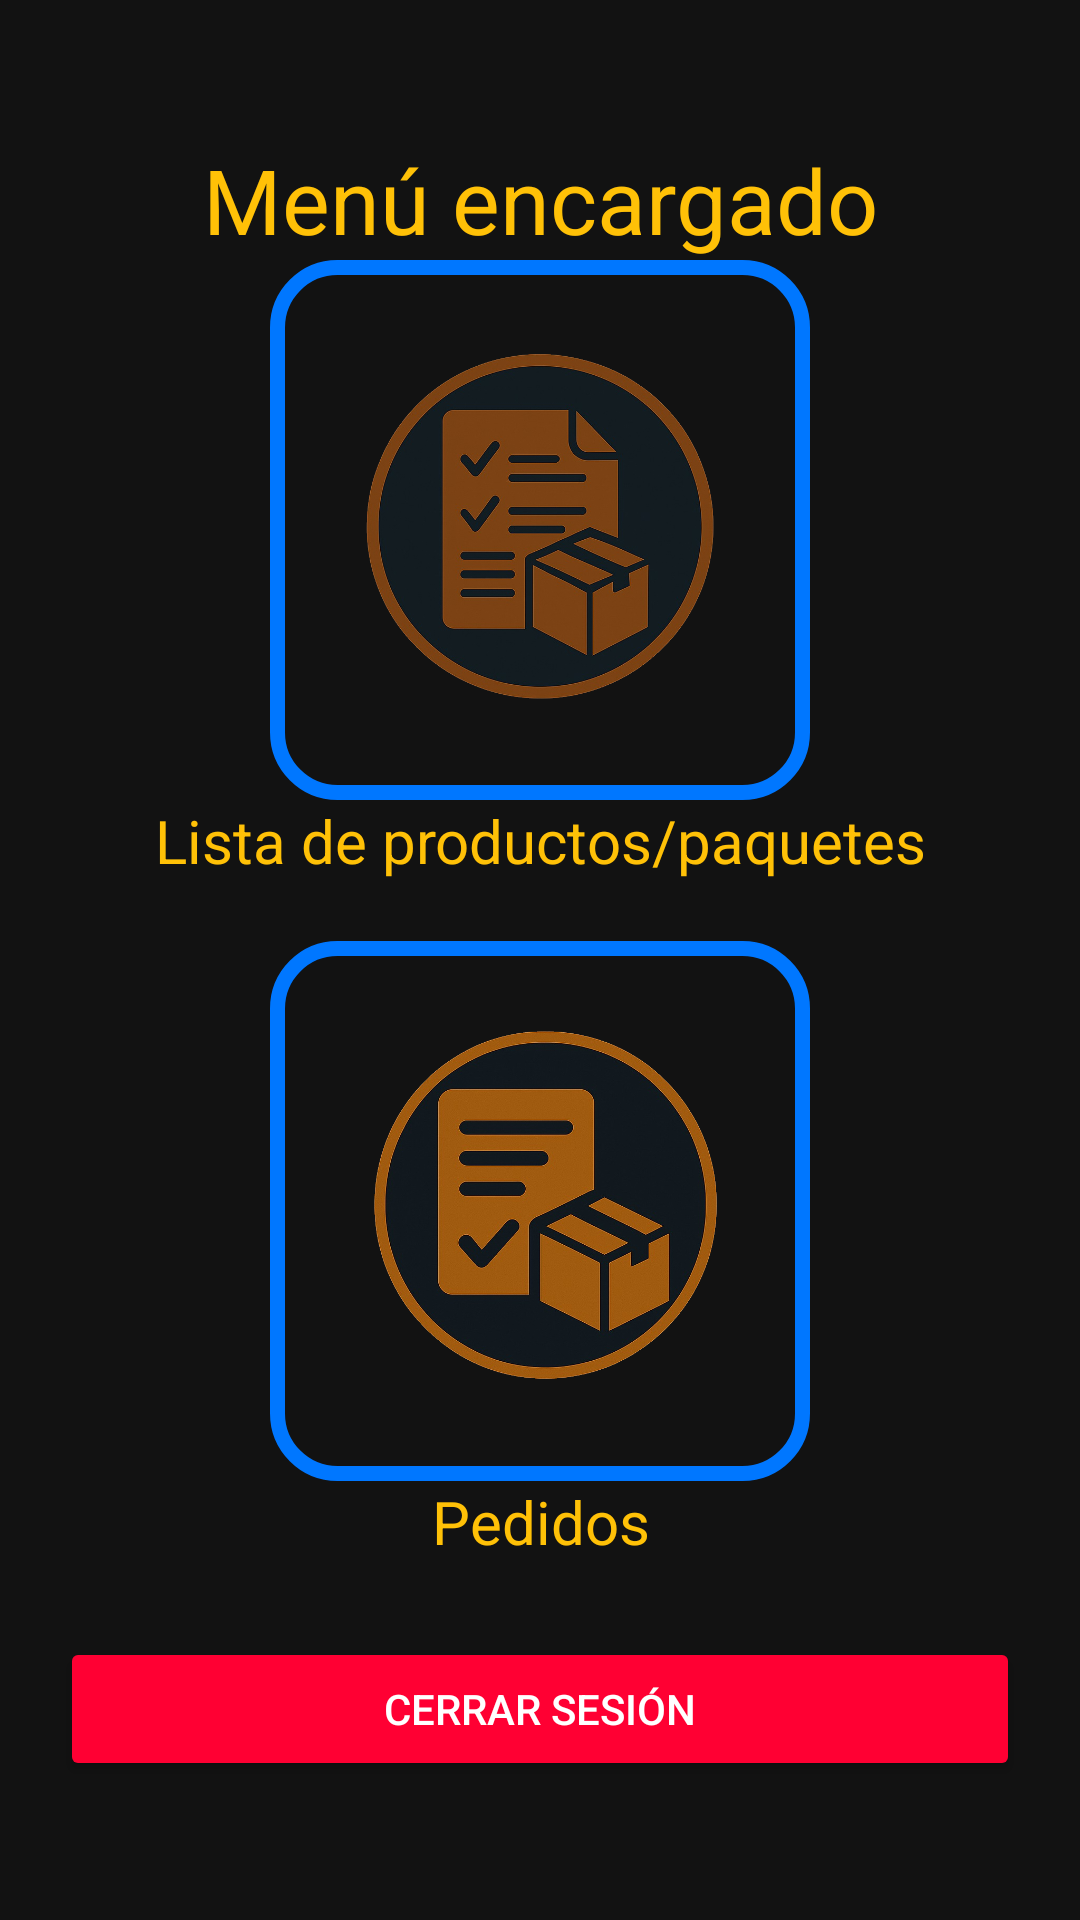

Produce the Android XML layout that renders to this screen, including the resource entries it uses.
<!-- AndroidManifest.xml: application theme Theme.ProyectoFinalBarraLatina -->
<!-- res/layout/menu_encargado.xml -->
<?xml version="1.0" encoding="utf-8"?>
<androidx.constraintlayout.widget.ConstraintLayout xmlns:android="http://schemas.android.com/apk/res/android"
    xmlns:app="http://schemas.android.com/apk/res-auto"
    xmlns:tools="http://schemas.android.com/tools"
    android:layout_width="match_parent"
    android:layout_height="match_parent"
    android:background="@color/fondo">

    <LinearLayout
        android:layout_width="match_parent"
        android:layout_height="match_parent"
        android:layout_marginStart="20dp"
        android:layout_marginTop="20dp"
        android:layout_marginEnd="20dp"
        android:layout_marginBottom="20dp"
        android:gravity="center"
        android:orientation="vertical"
        app:layout_constraintBottom_toBottomOf="parent"
        app:layout_constraintEnd_toEndOf="parent"
        app:layout_constraintStart_toStartOf="parent"
        app:layout_constraintTop_toTopOf="parent">

        <TextView
            android:id="@+id/textView"
            android:layout_width="match_parent"
            android:layout_height="wrap_content"
            android:gravity="center"
            android:text="Menú encargado"
            android:textColor="@color/amarilloBrillanet"
            android:textSize="30sp" />

        <ImageButton
            android:id="@+id/btnImgProductoPaquete2"
            android:layout_width="180dp"
            android:layout_height="180dp"
            android:background="@drawable/borde_brillante"
            android:scaleType="fitCenter"
            app:srcCompat="@drawable/lista_productos_paquetes"
            tools:ignore="SpeakableTextPresentCheck"
            tools:layout_marginTop="30dp" />

        <TextView
            android:id="@+id/tvProductoPaquete2"
            android:layout_width="match_parent"
            android:layout_height="wrap_content"
            android:gravity="center"
            android:text="Lista de productos/paquetes"
            android:textColor="@color/amarilloBrillanet"
            android:textSize="20sp" />

        <ImageButton
            android:id="@+id/btnImgPedido"
            android:layout_width="180dp"
            android:layout_height="180dp"
            android:layout_marginTop="20dp"
            android:background="@drawable/borde_brillante"
            android:scaleType="fitCenter"
            app:srcCompat="@drawable/pedidos"
            tools:ignore="SpeakableTextPresentCheck" />

        <TextView
            android:id="@+id/tvPedido"
            android:layout_width="match_parent"
            android:layout_height="wrap_content"
            android:gravity="center"
            android:text="Pedidos"
            android:textColor="@color/amarilloBrillanet"
            android:textSize="20sp" />

        <Button
            android:id="@+id/btnCerrarSesion2"
            android:layout_width="match_parent"
            android:layout_height="wrap_content"
            android:layout_marginTop="25dp"
            android:backgroundTint="@color/rojoVibrante"
            android:text="Cerrar sesión"
            android:textColor="@color/white" />
    </LinearLayout>

</androidx.constraintlayout.widget.ConstraintLayout>
<!-- resources referenced by this layout -->
<resources>
  <color name="amarilloBrillanet">#FFC107</color>
  <color name="fondo">#121212</color>
  <color name="rojoVibrante">#FF0033</color>
  <color name="white">#FFFFFFFF</color>
  <!-- drawable borde_brillante (drawable) -->
  <?xml version="1.0" encoding="utf-8"?>
  <shape xmlns:android="http://schemas.android.com/apk/res/android">
      <solid android:color="@android:color/transparent"/>
      <stroke
          android:width="5dp"
          android:color="@color/azulNeon"/>
      <corners android:radius="20dp"/> 
  </shape>
  <!-- drawable lista_productos_paquetes: png bitmap (drawable, 314673 bytes) -->
  <!-- drawable pedidos: png bitmap (drawable, 411302 bytes) -->
  <style name="Theme.ProyectoFinalBarraLatina" parent="Base.Theme.ProyectoFinalBarraLatina" />
  <color name="azulNeon">#0077FF</color>
  <style name="Base.Theme.ProyectoFinalBarraLatina" parent="Theme.Material3.DayNight.NoActionBar">
          
          
      </style>
</resources>
